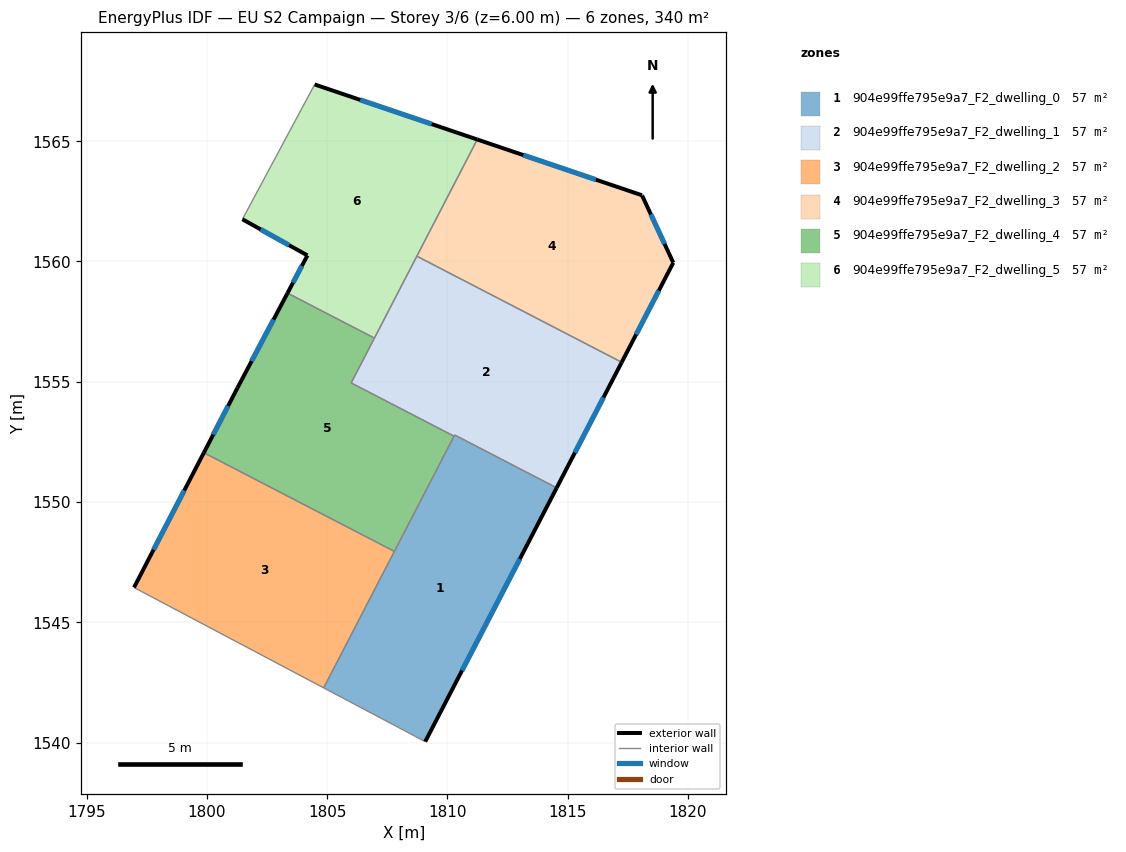
=== STOREY PLAN SPEC (per zone: floor XY polygon, exterior-wall plan segments, windows/doors) ===
zone 1: 904e99ffe795e9a7_F2_dwelling_0  (56.6 m²)
  floor: (1814.55, 1550.59) (1809.08, 1540.04) (1804.86, 1542.27) (1810.30, 1552.79)
  exterior wall: (1809.08, 1540.04) – (1814.55, 1550.59)  [11.9 m]
    window: (1810.61, 1543.00) – (1813.01, 1547.63)  [6.9 m²]
  interior walls: 5
zone 2: 904e99ffe795e9a7_F2_dwelling_1  (56.6 m²)
  floor: (1817.25, 1555.81) (1814.55, 1550.59) (1810.30, 1552.79) (1810.28, 1552.74) (1806.00, 1554.95) (1808.73, 1560.22)
  exterior wall: (1814.55, 1550.59) – (1817.25, 1555.81)  [5.9 m]
    window: (1815.30, 1552.05) – (1816.49, 1554.35)  [3.4 m²]
  interior walls: 6
zone 3: 904e99ffe795e9a7_F2_dwelling_2  (56.7 m²)
  floor: (1807.80, 1547.95) (1804.86, 1542.27) (1796.97, 1546.45) (1799.88, 1552.05)
  exterior wall: (1799.88, 1552.05) – (1796.97, 1546.45)  [6.3 m]
    window: (1799.06, 1550.48) – (1797.79, 1548.02)  [3.7 m²]
  interior walls: 3
zone 4: 904e99ffe795e9a7_F2_dwelling_3  (56.6 m²)
  floor: (1818.09, 1562.75) (1818.10, 1562.73) (1819.39, 1559.95) (1817.25, 1555.81) (1808.73, 1560.22) (1811.24, 1565.07)
  exterior wall: (1818.09, 1562.75) – (1811.24, 1565.07)  [7.2 m]
    window: (1816.17, 1563.40) – (1813.16, 1564.42)  [4.2 m²]
  exterior wall: (1818.10, 1562.73) – (1818.09, 1562.75)  [0.0 m]
  exterior wall: (1819.39, 1559.95) – (1818.10, 1562.73)  [3.1 m]
    window: (1819.03, 1560.73) – (1818.46, 1561.95)  [1.8 m²]
  exterior wall: (1817.25, 1555.81) – (1819.39, 1559.95)  [4.7 m]
    window: (1817.85, 1556.97) – (1818.79, 1558.79)  [2.7 m²]
  interior walls: 2
zone 5: 904e99ffe795e9a7_F2_dwelling_4  (56.6 m²)
  floor: (1806.97, 1556.82) (1806.00, 1554.95) (1810.28, 1552.74) (1807.80, 1547.95) (1799.88, 1552.05) (1801.28, 1554.75) (1803.35, 1558.69)
  exterior wall: (1801.28, 1554.75) – (1799.88, 1552.05)  [3.0 m]
    window: (1800.89, 1553.99) – (1800.27, 1552.81)  [1.8 m²]
  exterior wall: (1803.35, 1558.69) – (1801.28, 1554.75)  [4.4 m]
    window: (1802.77, 1557.58) – (1801.86, 1555.85)  [2.6 m²]
  interior walls: 5
zone 6: 904e99ffe795e9a7_F2_dwelling_5  (56.7 m²)
  floor: (1811.24, 1565.07) (1806.97, 1556.82) (1803.35, 1558.69) (1804.18, 1560.25) (1801.48, 1561.76) (1804.48, 1567.36)
  exterior wall: (1811.24, 1565.07) – (1804.48, 1567.36)  [7.1 m]
    window: (1809.35, 1565.71) – (1806.38, 1566.72)  [4.1 m²]
  exterior wall: (1804.18, 1560.25) – (1803.35, 1558.69)  [1.8 m]
    window: (1803.95, 1559.81) – (1803.59, 1559.13)  [1.0 m²]
  exterior wall: (1801.48, 1561.76) – (1804.18, 1560.25)  [3.1 m]
    window: (1802.24, 1561.34) – (1803.42, 1560.67)  [1.8 m²]
  interior walls: 4

=== DERIVED (storey summary) ===
Building: EU S2 Campaign
Storey: 3 of 6  (floor level z = 6.00 m)
Storey gross floor area: 339.9 m²
Zones on this storey: 6
  - 904e99ffe795e9a7_F2_dwelling_0: floor 56.6 m²; exterior wall 11.9 m (35.6 m²); 1 window(s) 6.9 m²; WWR 19.3%
  - 904e99ffe795e9a7_F2_dwelling_1: floor 56.6 m²; exterior wall 5.9 m (17.6 m²); 1 window(s) 3.4 m²; WWR 19.3%
  - 904e99ffe795e9a7_F2_dwelling_2: floor 56.7 m²; exterior wall 6.3 m (18.9 m²); 1 window(s) 3.7 m²; WWR 19.3%
  - 904e99ffe795e9a7_F2_dwelling_3: floor 56.6 m²; exterior wall 15.0 m (44.9 m²); 3 window(s) 8.7 m²; WWR 19.3%
  - 904e99ffe795e9a7_F2_dwelling_4: floor 56.6 m²; exterior wall 7.5 m (22.5 m²); 2 window(s) 4.3 m²; WWR 19.3%
  - 904e99ffe795e9a7_F2_dwelling_5: floor 56.7 m²; exterior wall 12.0 m (36.0 m²); 3 window(s) 7.0 m²; WWR 19.3%
Zone adjacency (shared interzone walls):
  - 904e99ffe795e9a7_F2_dwelling_0 ↔ 904e99ffe795e9a7_F2_dwelling_1
  - 904e99ffe795e9a7_F2_dwelling_0 ↔ 904e99ffe795e9a7_F2_dwelling_2
  - 904e99ffe795e9a7_F2_dwelling_0 ↔ 904e99ffe795e9a7_F2_dwelling_4
  - 904e99ffe795e9a7_F2_dwelling_1 ↔ 904e99ffe795e9a7_F2_dwelling_3
  - 904e99ffe795e9a7_F2_dwelling_1 ↔ 904e99ffe795e9a7_F2_dwelling_4
  - 904e99ffe795e9a7_F2_dwelling_1 ↔ 904e99ffe795e9a7_F2_dwelling_5
  - 904e99ffe795e9a7_F2_dwelling_2 ↔ 904e99ffe795e9a7_F2_dwelling_4
  - 904e99ffe795e9a7_F2_dwelling_3 ↔ 904e99ffe795e9a7_F2_dwelling_5
  - 904e99ffe795e9a7_F2_dwelling_4 ↔ 904e99ffe795e9a7_F2_dwelling_5